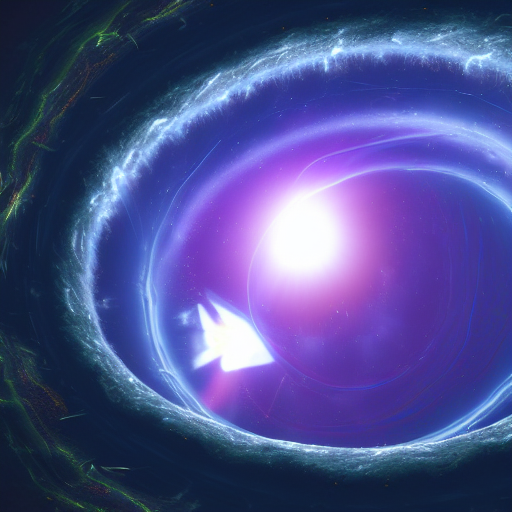
Generation parameters embedded in this image by AUTOMATIC1111 Stable Diffusion web UI or a fork of it (Forge, ...) (PNG 'parameters' text chunk):
a wormhole in the space, bright, 8k, ultrarealistic, photorealistic
Steps: 100, Sampler: Euler a, CFG scale: 7, Seed: 3912292752, Size: 512x512, Model hash: e1441589a6, Model: v1-5-pruned